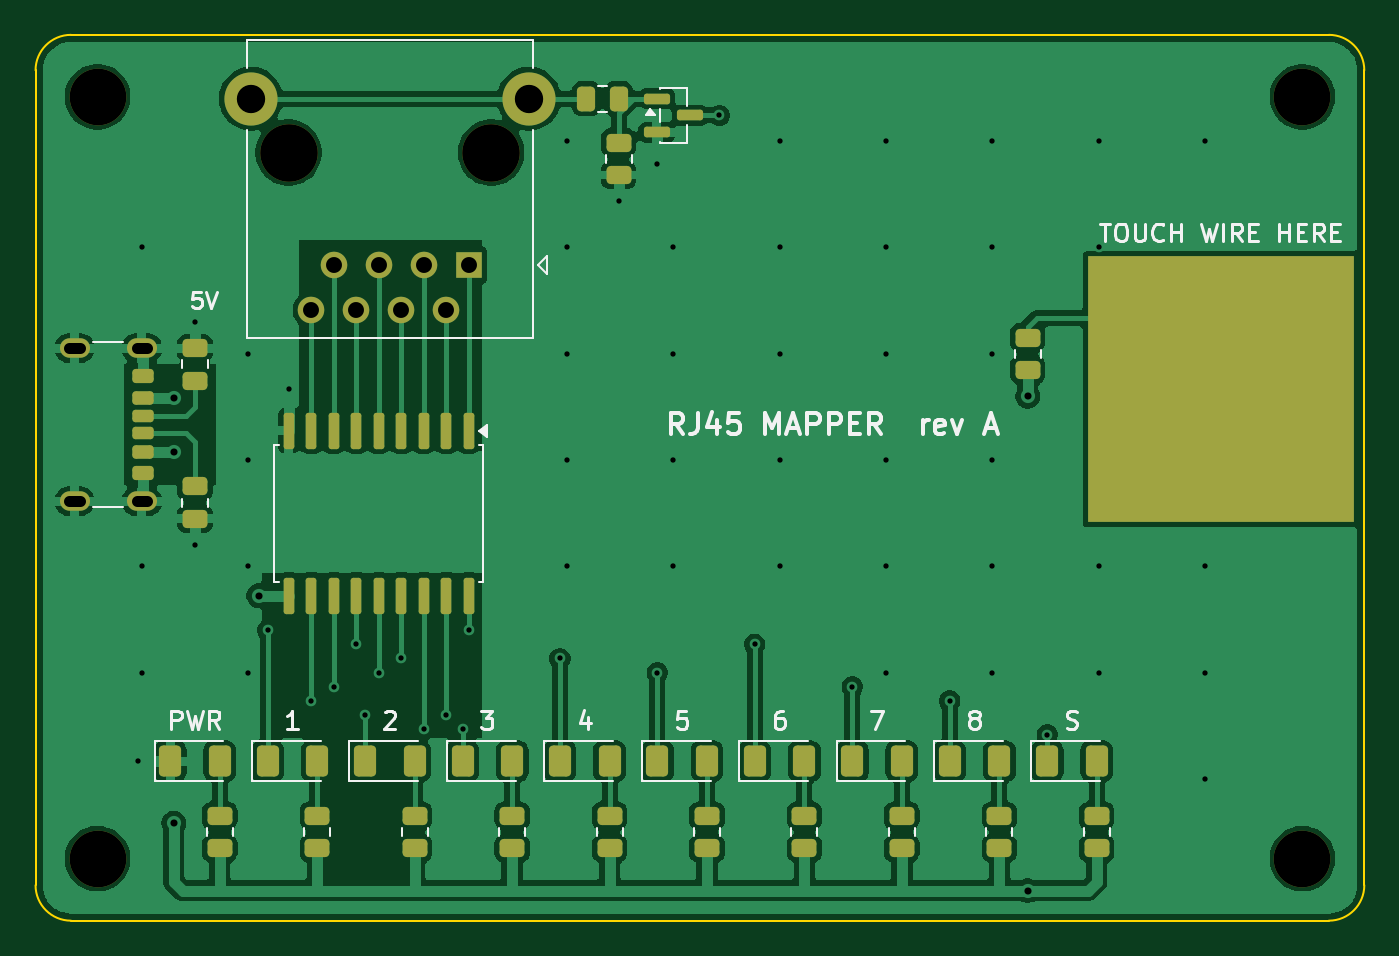
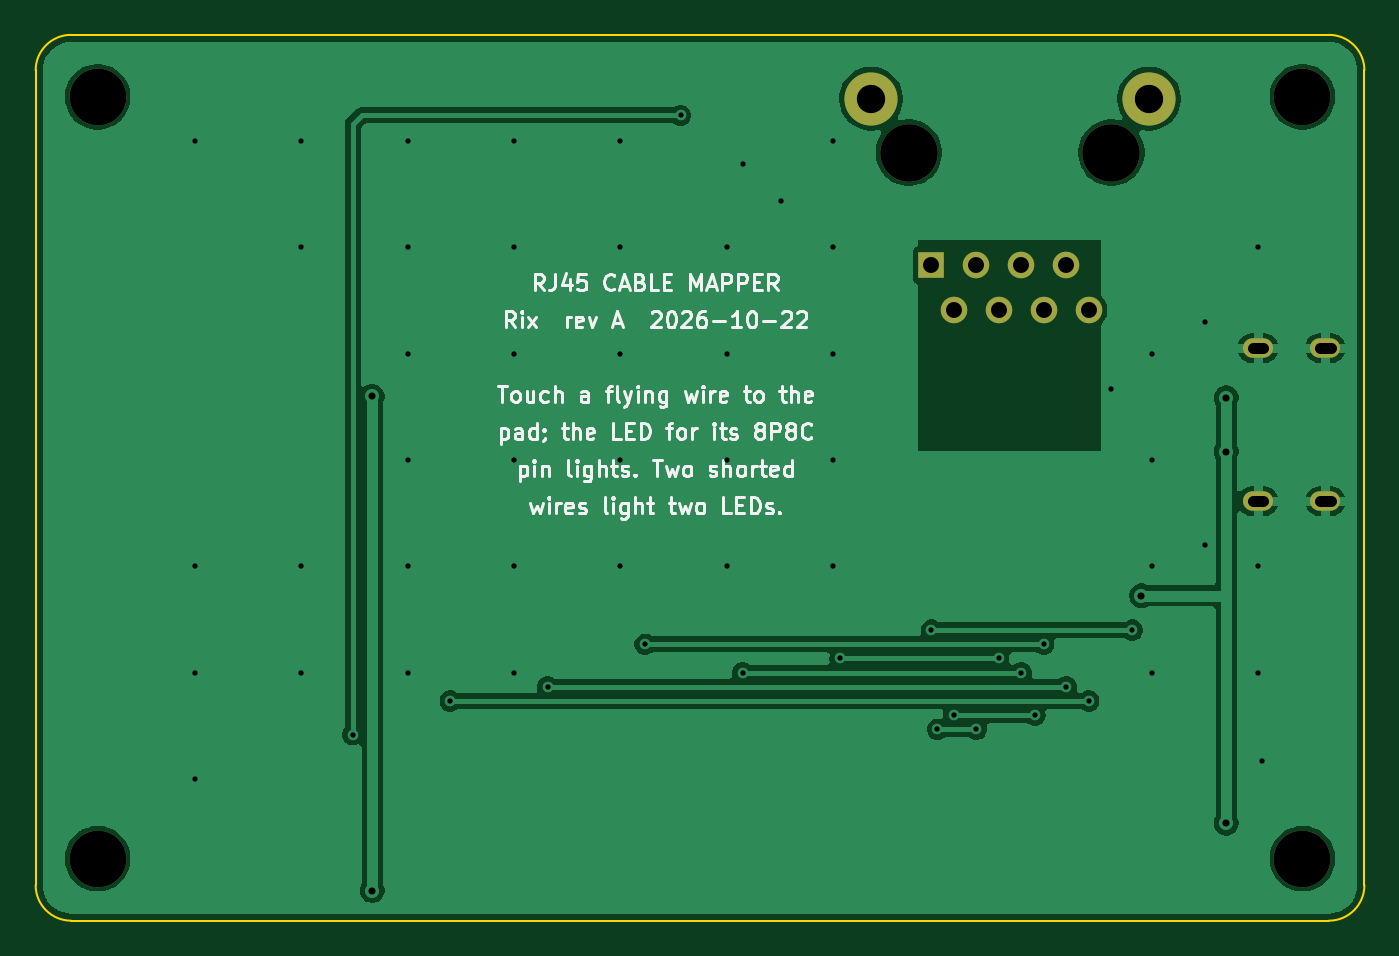
Circuit board: 9 layer files. Board 75.0 x 50.0 mm.
- bottom_copper: rj45-mapper-B_Cu.gbr (54216 bytes)
- bottom_mask: rj45-mapper-B_Mask.gbr (1264 bytes)
- bottom_silk: rj45-mapper-B_Silkscreen.gbr (52570 bytes)
- outline: rj45-mapper-Edge_Cuts.gbr (1018 bytes)
- top_copper: rj45-mapper-F_Cu.gbr (135703 bytes)
- top_mask: rj45-mapper-F_Mask.gbr (5757 bytes)
- paste: rj45-mapper-F_Paste.gbr (5027 bytes)
- top_silk: rj45-mapper-F_Silkscreen.gbr (29001 bytes)
- drill: rj45-mapper.drl (2112 bytes)

=== bottom_copper: rj45-mapper-B_Cu.gbr (54216 bytes, source omitted) ===
=== bottom_mask: rj45-mapper-B_Mask.gbr ===
%TF.GenerationSoftware,KiCad,Pcbnew,10.0.7+dfsg-1*%
%TF.CreationDate,2026-10-22T12:47:31-07:00*%
%TF.ProjectId,rj45-mapper,726a3435-2d6d-4617-9070-65722e6b6963,rev?*%
%TF.SameCoordinates,Original*%
%TF.FileFunction,Soldermask,Bot*%
%TF.FilePolarity,Negative*%
%FSLAX46Y46*%
G04 Gerber Fmt 4.6, Leading zero omitted, Abs format (unit mm)*
G04 Created by KiCad (PCBNEW 10.0.7+dfsg-1) date 2026-10-22 12:47:31*
%MOMM*%
%LPD*%
G01*
G04 APERTURE LIST*
%ADD10C,3.200000*%
%ADD11C,3.250000*%
%ADD12R,1.500000X1.500000*%
%ADD13C,1.500000*%
%ADD14C,3.000000*%
%ADD15O,1.700000X1.100000*%
G04 APERTURE END LIST*
D10*
%TO.C,H4*%
X171500000Y-146500000D03*
%TD*%
D11*
%TO.C,J1*%
X125715000Y-106650000D03*
X114285000Y-106650000D03*
D12*
X124445000Y-113000000D03*
D13*
X123175000Y-115540000D03*
X121905000Y-113000000D03*
X120635000Y-115540000D03*
X119365000Y-113000000D03*
X118095000Y-115540000D03*
X116825000Y-113000000D03*
X115555000Y-115540000D03*
D14*
X127850000Y-103600000D03*
X112150000Y-103600000D03*
%TD*%
D15*
%TO.C,J2*%
X106000000Y-117680000D03*
X102200000Y-117680000D03*
X106000000Y-126320000D03*
X102200000Y-126320000D03*
%TD*%
D10*
%TO.C,H3*%
X103500000Y-146500000D03*
%TD*%
%TO.C,H2*%
X171500000Y-103500000D03*
%TD*%
%TO.C,H1*%
X103500000Y-103500000D03*
%TD*%
M02*

=== bottom_silk: rj45-mapper-B_Silkscreen.gbr (52570 bytes, source omitted) ===
=== outline: rj45-mapper-Edge_Cuts.gbr ===
%TF.GenerationSoftware,KiCad,Pcbnew,10.0.7+dfsg-1*%
%TF.CreationDate,2026-10-22T12:47:32-07:00*%
%TF.ProjectId,rj45-mapper,726a3435-2d6d-4617-9070-65722e6b6963,rev?*%
%TF.SameCoordinates,Original*%
%TF.FileFunction,Profile,NP*%
%FSLAX46Y46*%
G04 Gerber Fmt 4.6, Leading zero omitted, Abs format (unit mm)*
G04 Created by KiCad (PCBNEW 10.0.7+dfsg-1) date 2026-10-22 12:47:32*
%MOMM*%
%LPD*%
G01*
G04 APERTURE LIST*
%TA.AperFunction,Profile*%
%ADD10C,0.100000*%
%TD*%
G04 APERTURE END LIST*
D10*
X100000000Y-102000000D02*
G75*
G02*
X102000000Y-100000000I2000000J0D01*
G01*
X100000000Y-148000000D02*
X100000000Y-102000000D01*
X102000000Y-100000000D02*
X173000000Y-100000000D01*
X102000000Y-150000000D02*
G75*
G02*
X100000000Y-148000000I0J2000000D01*
G01*
X173000000Y-100000000D02*
G75*
G02*
X175000000Y-102000000I0J-2000000D01*
G01*
X173000000Y-150000000D02*
X102000000Y-150000000D01*
X175000000Y-102000000D02*
X175000000Y-148000000D01*
X175000000Y-148000000D02*
G75*
G02*
X173000000Y-150000000I-2000000J0D01*
G01*
M02*

=== top_copper: rj45-mapper-F_Cu.gbr (135703 bytes, source omitted) ===
=== top_mask: rj45-mapper-F_Mask.gbr ===
%TF.GenerationSoftware,KiCad,Pcbnew,10.0.7+dfsg-1*%
%TF.CreationDate,2026-10-22T12:47:31-07:00*%
%TF.ProjectId,rj45-mapper,726a3435-2d6d-4617-9070-65722e6b6963,rev?*%
%TF.SameCoordinates,Original*%
%TF.FileFunction,Soldermask,Top*%
%TF.FilePolarity,Negative*%
%FSLAX46Y46*%
G04 Gerber Fmt 4.6, Leading zero omitted, Abs format (unit mm)*
G04 Created by KiCad (PCBNEW 10.0.7+dfsg-1) date 2026-10-22 12:47:31*
%MOMM*%
%LPD*%
G01*
G04 APERTURE LIST*
G04 Aperture macros list*
%AMRoundRect*
0 Rectangle with rounded corners*
0 $1 Rounding radius*
0 $2 $3 $4 $5 $6 $7 $8 $9 X,Y pos of 4 corners*
0 Add a 4 corners polygon primitive as box body*
4,1,4,$2,$3,$4,$5,$6,$7,$8,$9,$2,$3,0*
0 Add four circle primitives for the rounded corners*
1,1,$1+$1,$2,$3*
1,1,$1+$1,$4,$5*
1,1,$1+$1,$6,$7*
1,1,$1+$1,$8,$9*
0 Add four rect primitives between the rounded corners*
20,1,$1+$1,$2,$3,$4,$5,0*
20,1,$1+$1,$4,$5,$6,$7,0*
20,1,$1+$1,$6,$7,$8,$9,0*
20,1,$1+$1,$8,$9,$2,$3,0*%
G04 Aperture macros list end*
%ADD10RoundRect,0.250000X0.450000X-0.262500X0.450000X0.262500X-0.450000X0.262500X-0.450000X-0.262500X0*%
%ADD11RoundRect,0.250000X-0.375000X-0.625000X0.375000X-0.625000X0.375000X0.625000X-0.375000X0.625000X0*%
%ADD12C,3.200000*%
%ADD13C,3.250000*%
%ADD14R,1.500000X1.500000*%
%ADD15C,1.500000*%
%ADD16C,3.000000*%
%ADD17RoundRect,0.175000X-0.425000X0.175000X-0.425000X-0.175000X0.425000X-0.175000X0.425000X0.175000X0*%
%ADD18RoundRect,0.190000X0.410000X-0.190000X0.410000X0.190000X-0.410000X0.190000X-0.410000X-0.190000X0*%
%ADD19RoundRect,0.200000X0.400000X-0.200000X0.400000X0.200000X-0.400000X0.200000X-0.400000X-0.200000X0*%
%ADD20RoundRect,0.175000X0.425000X-0.175000X0.425000X0.175000X-0.425000X0.175000X-0.425000X-0.175000X0*%
%ADD21RoundRect,0.190000X-0.410000X0.190000X-0.410000X-0.190000X0.410000X-0.190000X0.410000X0.190000X0*%
%ADD22RoundRect,0.200000X-0.400000X0.200000X-0.400000X-0.200000X0.400000X-0.200000X0.400000X0.200000X0*%
%ADD23O,1.700000X1.100000*%
%ADD24RoundRect,0.250000X-0.450000X0.262500X-0.450000X-0.262500X0.450000X-0.262500X0.450000X0.262500X0*%
%ADD25RoundRect,0.150000X-0.150000X0.875000X-0.150000X-0.875000X0.150000X-0.875000X0.150000X0.875000X0*%
%ADD26RoundRect,0.250000X-0.262500X-0.450000X0.262500X-0.450000X0.262500X0.450000X-0.262500X0.450000X0*%
%ADD27RoundRect,0.150000X-0.587500X-0.150000X0.587500X-0.150000X0.587500X0.150000X-0.587500X0.150000X0*%
%ADD28R,15.000000X15.000000*%
G04 APERTURE END LIST*
D10*
%TO.C,R10*%
X156000000Y-118912500D03*
X156000000Y-117087500D03*
%TD*%
%TO.C,R7*%
X148900000Y-145912500D03*
X148900000Y-144087500D03*
%TD*%
D11*
%TO.C,D5*%
X135100000Y-141000000D03*
X137900000Y-141000000D03*
%TD*%
%TO.C,D4*%
X129600000Y-141000000D03*
X132400000Y-141000000D03*
%TD*%
%TO.C,D10*%
X157100000Y-141000000D03*
X159900000Y-141000000D03*
%TD*%
%TO.C,D6*%
X140600000Y-141000000D03*
X143400000Y-141000000D03*
%TD*%
D12*
%TO.C,H4*%
X171500000Y-146500000D03*
%TD*%
D10*
%TO.C,R11*%
X109000000Y-119512500D03*
X109000000Y-117687500D03*
%TD*%
%TO.C,R6*%
X143400000Y-145912500D03*
X143400000Y-144087500D03*
%TD*%
D13*
%TO.C,J1*%
X125715000Y-106650000D03*
X114285000Y-106650000D03*
D14*
X124445000Y-113000000D03*
D15*
X123175000Y-115540000D03*
X121905000Y-113000000D03*
X120635000Y-115540000D03*
X119365000Y-113000000D03*
X118095000Y-115540000D03*
X116825000Y-113000000D03*
X115555000Y-115540000D03*
D16*
X127850000Y-103600000D03*
X112150000Y-103600000D03*
%TD*%
D17*
%TO.C,J2*%
X106080000Y-121500000D03*
D18*
X106080000Y-123520000D03*
D19*
X106080000Y-124750000D03*
D20*
X106080000Y-122500000D03*
D21*
X106080000Y-120480000D03*
D22*
X106080000Y-119250000D03*
D23*
X106000000Y-117680000D03*
X102200000Y-117680000D03*
X106000000Y-126320000D03*
X102200000Y-126320000D03*
%TD*%
D10*
%TO.C,R4*%
X132400000Y-145912500D03*
X132400000Y-144087500D03*
%TD*%
D12*
%TO.C,H3*%
X103500000Y-146500000D03*
%TD*%
D11*
%TO.C,D2*%
X118600000Y-141000000D03*
X121400000Y-141000000D03*
%TD*%
D10*
%TO.C,R9*%
X110400000Y-145912500D03*
X110400000Y-144087500D03*
%TD*%
D24*
%TO.C,R14*%
X132912500Y-106087500D03*
X132912500Y-107912500D03*
%TD*%
D11*
%TO.C,D8*%
X151600000Y-141000000D03*
X154400000Y-141000000D03*
%TD*%
D10*
%TO.C,R3*%
X126900000Y-145912500D03*
X126900000Y-144087500D03*
%TD*%
D11*
%TO.C,D7*%
X146100000Y-141000000D03*
X148900000Y-141000000D03*
%TD*%
D12*
%TO.C,H2*%
X171500000Y-103500000D03*
%TD*%
D10*
%TO.C,R1*%
X115900000Y-145912500D03*
X115900000Y-144087500D03*
%TD*%
%TO.C,R8*%
X154400000Y-145912500D03*
X154400000Y-144087500D03*
%TD*%
D11*
%TO.C,D1*%
X113100000Y-141000000D03*
X115900000Y-141000000D03*
%TD*%
D24*
%TO.C,R12*%
X109000000Y-125487500D03*
X109000000Y-127312500D03*
%TD*%
D10*
%TO.C,R5*%
X137900000Y-145912500D03*
X137900000Y-144087500D03*
%TD*%
D12*
%TO.C,H1*%
X103500000Y-103500000D03*
%TD*%
D25*
%TO.C,U1*%
X124445000Y-122350000D03*
X123175000Y-122350000D03*
X121905000Y-122350000D03*
X120635000Y-122350000D03*
X119365000Y-122350000D03*
X118095000Y-122350000D03*
X116825000Y-122350000D03*
X115555000Y-122350000D03*
X114285000Y-122350000D03*
X114285000Y-131650000D03*
X115555000Y-131650000D03*
X116825000Y-131650000D03*
X118095000Y-131650000D03*
X119365000Y-131650000D03*
X120635000Y-131650000D03*
X121905000Y-131650000D03*
X123175000Y-131650000D03*
X124445000Y-131650000D03*
%TD*%
D11*
%TO.C,D9*%
X107600000Y-141000000D03*
X110400000Y-141000000D03*
%TD*%
D10*
%TO.C,R15*%
X159900000Y-145912500D03*
X159900000Y-144087500D03*
%TD*%
%TO.C,R2*%
X121400000Y-145912500D03*
X121400000Y-144087500D03*
%TD*%
D26*
%TO.C,R13*%
X131087500Y-103600000D03*
X132912500Y-103600000D03*
%TD*%
D11*
%TO.C,D3*%
X124100000Y-141000000D03*
X126900000Y-141000000D03*
%TD*%
D27*
%TO.C,Q1*%
X135062500Y-103600000D03*
X135062500Y-105500000D03*
X136937500Y-104550000D03*
%TD*%
D28*
%TO.C,PAD1*%
X166900000Y-120000000D03*
%TD*%
M02*

=== paste: rj45-mapper-F_Paste.gbr ===
%TF.GenerationSoftware,KiCad,Pcbnew,10.0.7+dfsg-1*%
%TF.CreationDate,2026-10-22T12:47:31-07:00*%
%TF.ProjectId,rj45-mapper,726a3435-2d6d-4617-9070-65722e6b6963,rev?*%
%TF.SameCoordinates,Original*%
%TF.FileFunction,Paste,Top*%
%TF.FilePolarity,Positive*%
%FSLAX46Y46*%
G04 Gerber Fmt 4.6, Leading zero omitted, Abs format (unit mm)*
G04 Created by KiCad (PCBNEW 10.0.7+dfsg-1) date 2026-10-22 12:47:31*
%MOMM*%
%LPD*%
G01*
G04 APERTURE LIST*
G04 Aperture macros list*
%AMRoundRect*
0 Rectangle with rounded corners*
0 $1 Rounding radius*
0 $2 $3 $4 $5 $6 $7 $8 $9 X,Y pos of 4 corners*
0 Add a 4 corners polygon primitive as box body*
4,1,4,$2,$3,$4,$5,$6,$7,$8,$9,$2,$3,0*
0 Add four circle primitives for the rounded corners*
1,1,$1+$1,$2,$3*
1,1,$1+$1,$4,$5*
1,1,$1+$1,$6,$7*
1,1,$1+$1,$8,$9*
0 Add four rect primitives between the rounded corners*
20,1,$1+$1,$2,$3,$4,$5,0*
20,1,$1+$1,$4,$5,$6,$7,0*
20,1,$1+$1,$6,$7,$8,$9,0*
20,1,$1+$1,$8,$9,$2,$3,0*%
G04 Aperture macros list end*
%ADD10RoundRect,0.250000X0.450000X-0.262500X0.450000X0.262500X-0.450000X0.262500X-0.450000X-0.262500X0*%
%ADD11RoundRect,0.250000X-0.375000X-0.625000X0.375000X-0.625000X0.375000X0.625000X-0.375000X0.625000X0*%
%ADD12RoundRect,0.175000X-0.425000X0.175000X-0.425000X-0.175000X0.425000X-0.175000X0.425000X0.175000X0*%
%ADD13RoundRect,0.190000X0.410000X-0.190000X0.410000X0.190000X-0.410000X0.190000X-0.410000X-0.190000X0*%
%ADD14RoundRect,0.200000X0.400000X-0.200000X0.400000X0.200000X-0.400000X0.200000X-0.400000X-0.200000X0*%
%ADD15RoundRect,0.175000X0.425000X-0.175000X0.425000X0.175000X-0.425000X0.175000X-0.425000X-0.175000X0*%
%ADD16RoundRect,0.190000X-0.410000X0.190000X-0.410000X-0.190000X0.410000X-0.190000X0.410000X0.190000X0*%
%ADD17RoundRect,0.200000X-0.400000X0.200000X-0.400000X-0.200000X0.400000X-0.200000X0.400000X0.200000X0*%
%ADD18O,1.700000X1.100000*%
%ADD19RoundRect,0.250000X-0.450000X0.262500X-0.450000X-0.262500X0.450000X-0.262500X0.450000X0.262500X0*%
%ADD20RoundRect,0.150000X-0.150000X0.875000X-0.150000X-0.875000X0.150000X-0.875000X0.150000X0.875000X0*%
%ADD21RoundRect,0.250000X-0.262500X-0.450000X0.262500X-0.450000X0.262500X0.450000X-0.262500X0.450000X0*%
%ADD22RoundRect,0.150000X-0.587500X-0.150000X0.587500X-0.150000X0.587500X0.150000X-0.587500X0.150000X0*%
G04 APERTURE END LIST*
D10*
%TO.C,R10*%
X156000000Y-118912500D03*
X156000000Y-117087500D03*
%TD*%
%TO.C,R7*%
X148900000Y-145912500D03*
X148900000Y-144087500D03*
%TD*%
D11*
%TO.C,D5*%
X135100000Y-141000000D03*
X137900000Y-141000000D03*
%TD*%
%TO.C,D4*%
X129600000Y-141000000D03*
X132400000Y-141000000D03*
%TD*%
%TO.C,D10*%
X157100000Y-141000000D03*
X159900000Y-141000000D03*
%TD*%
%TO.C,D6*%
X140600000Y-141000000D03*
X143400000Y-141000000D03*
%TD*%
D10*
%TO.C,R11*%
X109000000Y-119512500D03*
X109000000Y-117687500D03*
%TD*%
%TO.C,R6*%
X143400000Y-145912500D03*
X143400000Y-144087500D03*
%TD*%
D12*
%TO.C,J2*%
X106080000Y-121500000D03*
D13*
X106080000Y-123520000D03*
D14*
X106080000Y-124750000D03*
D15*
X106080000Y-122500000D03*
D16*
X106080000Y-120480000D03*
D17*
X106080000Y-119250000D03*
D18*
X106000000Y-117680000D03*
X102200000Y-117680000D03*
X106000000Y-126320000D03*
X102200000Y-126320000D03*
%TD*%
D10*
%TO.C,R4*%
X132400000Y-145912500D03*
X132400000Y-144087500D03*
%TD*%
D11*
%TO.C,D2*%
X118600000Y-141000000D03*
X121400000Y-141000000D03*
%TD*%
D10*
%TO.C,R9*%
X110400000Y-145912500D03*
X110400000Y-144087500D03*
%TD*%
D19*
%TO.C,R14*%
X132912500Y-106087500D03*
X132912500Y-107912500D03*
%TD*%
D11*
%TO.C,D8*%
X151600000Y-141000000D03*
X154400000Y-141000000D03*
%TD*%
D10*
%TO.C,R3*%
X126900000Y-145912500D03*
X126900000Y-144087500D03*
%TD*%
D11*
%TO.C,D7*%
X146100000Y-141000000D03*
X148900000Y-141000000D03*
%TD*%
D10*
%TO.C,R1*%
X115900000Y-145912500D03*
X115900000Y-144087500D03*
%TD*%
%TO.C,R8*%
X154400000Y-145912500D03*
X154400000Y-144087500D03*
%TD*%
D11*
%TO.C,D1*%
X113100000Y-141000000D03*
X115900000Y-141000000D03*
%TD*%
D19*
%TO.C,R12*%
X109000000Y-125487500D03*
X109000000Y-127312500D03*
%TD*%
D10*
%TO.C,R5*%
X137900000Y-145912500D03*
X137900000Y-144087500D03*
%TD*%
D20*
%TO.C,U1*%
X124445000Y-122350000D03*
X123175000Y-122350000D03*
X121905000Y-122350000D03*
X120635000Y-122350000D03*
X119365000Y-122350000D03*
X118095000Y-122350000D03*
X116825000Y-122350000D03*
X115555000Y-122350000D03*
X114285000Y-122350000D03*
X114285000Y-131650000D03*
X115555000Y-131650000D03*
X116825000Y-131650000D03*
X118095000Y-131650000D03*
X119365000Y-131650000D03*
X120635000Y-131650000D03*
X121905000Y-131650000D03*
X123175000Y-131650000D03*
X124445000Y-131650000D03*
%TD*%
D11*
%TO.C,D9*%
X107600000Y-141000000D03*
X110400000Y-141000000D03*
%TD*%
D10*
%TO.C,R15*%
X159900000Y-145912500D03*
X159900000Y-144087500D03*
%TD*%
%TO.C,R2*%
X121400000Y-145912500D03*
X121400000Y-144087500D03*
%TD*%
D21*
%TO.C,R13*%
X131087500Y-103600000D03*
X132912500Y-103600000D03*
%TD*%
D11*
%TO.C,D3*%
X124100000Y-141000000D03*
X126900000Y-141000000D03*
%TD*%
D22*
%TO.C,Q1*%
X135062500Y-103600000D03*
X135062500Y-105500000D03*
X136937500Y-104550000D03*
%TD*%
M02*

=== top_silk: rj45-mapper-F_Silkscreen.gbr (29001 bytes, source omitted) ===
=== drill: rj45-mapper.drl ===
M48
; DRILL file KiCad 10.0.7+dfsg-1 date 2026-10-22T12:47:32
; FORMAT={-:-/ absolute / metric / decimal}
; #@! TF.CreationDate,2026-10-22T12:47:32-07:00
; #@! TF.GenerationSoftware,Kicad,Pcbnew,10.0.7+dfsg-1
; #@! TF.FileFunction,MixedPlating,1,2
FMAT,2
METRIC
; #@! TA.AperFunction,Plated,PTH,ViaDrill
T1C0.300
; #@! TA.AperFunction,Plated,PTH,ViaDrill
T2C0.400
; #@! TA.AperFunction,Plated,PTH,ComponentDrill
T3C0.600
; #@! TA.AperFunction,Plated,PTH,ComponentDrill
T4C0.900
; #@! TA.AperFunction,Plated,PTH,ComponentDrill
T5C1.600
; #@! TA.AperFunction,NonPlated,NPTH,ComponentDrill
T6C3.200
; #@! TA.AperFunction,NonPlated,NPTH,ComponentDrill
T7C3.250
%
G90
G05
T1
X105.8Y-141.0
X106.0Y-112.0
X106.0Y-130.0
X106.0Y-136.0
X109.0Y-116.2
X109.0Y-128.8
X112.0Y-118.0
X112.0Y-124.0
X112.0Y-130.0
X112.0Y-136.0
X113.1Y-133.6
X114.285Y-120.0
X115.555Y-137.6
X116.825Y-136.8
X118.095Y-134.4
X118.6Y-138.4
X119.365Y-136.0
X120.635Y-135.2
X121.905Y-139.2
X123.175Y-138.4
X124.1Y-139.2
X124.445Y-133.6
X129.6Y-135.2
X130.0Y-106.0
X130.0Y-112.0
X130.0Y-118.0
X130.0Y-124.0
X130.0Y-130.0
X132.912Y-109.4
X135.062Y-107.3
X135.1Y-136.0
X136.0Y-112.0
X136.0Y-118.0
X136.0Y-124.0
X136.0Y-130.0
X138.6Y-104.55
X140.6Y-134.4
X142.0Y-106.0
X142.0Y-112.0
X142.0Y-118.0
X142.0Y-124.0
X142.0Y-130.0
X146.1Y-136.8
X148.0Y-106.0
X148.0Y-112.0
X148.0Y-118.0
X148.0Y-124.0
X148.0Y-130.0
X148.0Y-136.0
X151.6Y-137.6
X154.0Y-106.0
X154.0Y-112.0
X154.0Y-118.0
X154.0Y-124.0
X154.0Y-130.0
X154.0Y-136.0
X157.1Y-139.5
X160.0Y-106.0
X160.0Y-112.0
X160.0Y-130.0
X160.0Y-136.0
X166.0Y-106.0
X166.0Y-130.0
X166.0Y-136.0
X166.0Y-142.0
T2
X107.8Y-120.48
X107.8Y-123.52
X107.8Y-144.5
X112.585Y-131.65
X156.0Y-120.412
X156.0Y-148.3
T4
X115.555Y-115.54
X116.825Y-113.0
X118.095Y-115.54
X119.365Y-113.0
X120.635Y-115.54
X121.905Y-113.0
X123.175Y-115.54
X124.445Y-113.0
T5
X112.15Y-103.6
X127.85Y-103.6
T6
X103.5Y-103.5
X103.5Y-146.5
X171.5Y-103.5
X171.5Y-146.5
T7
X114.285Y-106.65
X125.715Y-106.65
T3
X102.5Y-117.68G85X101.9Y-117.68
G05
X102.5Y-126.32G85X101.9Y-126.32
G05
X106.3Y-117.68G85X105.7Y-117.68
G05
X106.3Y-126.32G85X105.7Y-126.32
G05
M30
